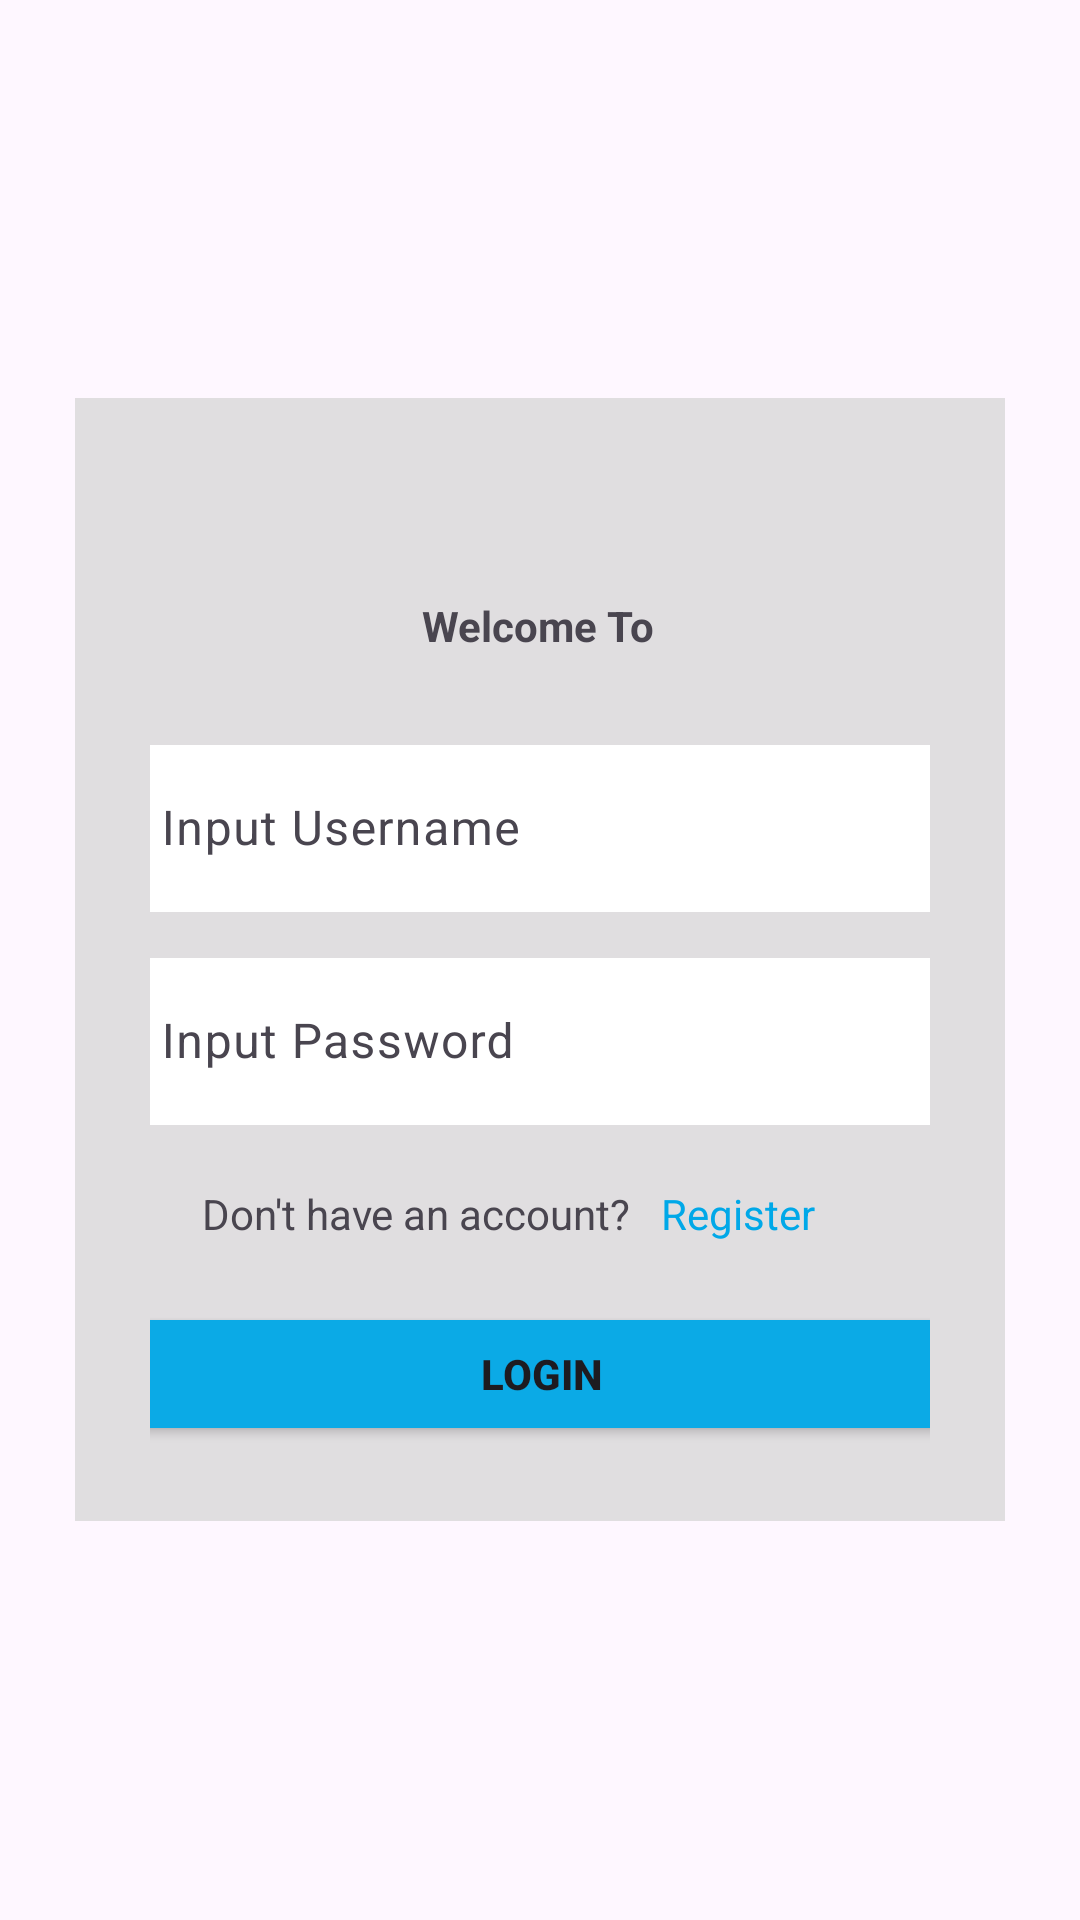

Android layout source for this screen:
<!-- AndroidManifest.xml: application theme Theme.Catora -->
<!-- res/layout/activity_login.xml -->
<?xml version="1.0" encoding="utf-8"?>
<FrameLayout xmlns:android="http://schemas.android.com/apk/res/android"
    xmlns:app="http://schemas.android.com/apk/res-auto"
    xmlns:tools="http://schemas.android.com/tools"
    android:layout_width="match_parent"
    android:layout_height="match_parent"
    tools:context=".ui.login.LoginActivity">

    <ImageView
        android:id="@+id/background"
        android:layout_width="match_parent"
        android:layout_height="match_parent"
        android:scaleType="centerCrop"
        android:src="@drawable/login_bg"
        android:contentDescription="@string/background"
        app:layout_constraintBottom_toBottomOf="parent"
        app:layout_constraintEnd_toEndOf="parent"
        app:layout_constraintStart_toStartOf="parent"
        app:layout_constraintTop_toTopOf="parent" />

    <androidx.constraintlayout.widget.ConstraintLayout
        android:layout_width="match_parent"
        android:layout_height="wrap_content"
        android:layout_gravity="center_vertical"
        android:layout_marginStart="25dp"
        android:layout_marginEnd="25dp"
        android:padding="25dp"
        android:background="@drawable/register_box">


        <ImageView
            android:id="@+id/imageView"
            android:layout_width="wrap_content"
            android:layout_height="wrap_content"
            android:layout_gravity="center"
            android:src="@drawable/logoname_palm"
            android:contentDescription="@string/logo"
            app:layout_constraintBottom_toBottomOf="parent"
            app:layout_constraintEnd_toEndOf="parent"
            app:layout_constraintHorizontal_bias="0.497"
            app:layout_constraintStart_toStartOf="parent"
            app:layout_constraintTop_toTopOf="parent"
            app:layout_constraintVertical_bias="0.103" />

        <TextView
            android:id="@+id/textView"
            android:layout_width="wrap_content"
            android:layout_height="wrap_content"
            android:layout_marginTop="8dp"
            android:text="@string/welcome_to"
            android:textStyle="bold"
            app:layout_constraintEnd_toEndOf="@+id/imageView"
            app:layout_constraintHorizontal_bias="0.51"
            app:layout_constraintStart_toStartOf="@+id/imageView"
            app:layout_constraintTop_toBottomOf="@+id/imageView" />

        <com.google.android.material.textfield.TextInputLayout
            android:id="@+id/textInputLayout"
            android:layout_width="300dp"
            android:layout_height="wrap_content"
            android:layout_marginTop="25dp"
            android:paddingStart="8dp"
            android:paddingEnd="8dp"
            app:layout_constraintEnd_toEndOf="@+id/textView"
            app:layout_constraintStart_toStartOf="@+id/textView"
            app:layout_constraintTop_toBottomOf="@+id/textView">


            <com.google.android.material.textfield.TextInputEditText
                android:layout_width="match_parent"
                android:layout_height="wrap_content"
                android:background="@color/white"
                android:hint="@string/input_username"
                android:textColorHint="#888888" />
        </com.google.android.material.textfield.TextInputLayout>

        <com.google.android.material.textfield.TextInputLayout
            android:id="@+id/textPasswordLayout"
            android:layout_width="300dp"
            android:layout_height="wrap_content"
            android:layout_marginTop="10dp"
            android:paddingStart="8dp"
            android:paddingEnd="8dp"
            app:layout_constraintEnd_toEndOf="@+id/textInputLayout"
            app:layout_constraintStart_toStartOf="@+id/textInputLayout"
            app:layout_constraintTop_toBottomOf="@+id/textInputLayout">


            <com.google.android.material.textfield.TextInputEditText
                android:layout_width="match_parent"
                android:layout_height="wrap_content"
                android:background="@color/white"
                android:hint="@string/input_password"
                android:textColorHint="#888888" />
        </com.google.android.material.textfield.TextInputLayout>

        <TextView
            android:id="@+id/textView2"
            android:layout_width="wrap_content"
            android:layout_height="wrap_content"
            android:layout_marginTop="20dp"
            android:text="@string/don_t_have_an_account"
            app:layout_constraintEnd_toEndOf="@+id/textPasswordLayout"
            app:layout_constraintHorizontal_bias="0.242"
            app:layout_constraintStart_toStartOf="@+id/textPasswordLayout"
            app:layout_constraintTop_toBottomOf="@+id/textPasswordLayout" />

        <TextView
            android:id="@+id/tv_toRegister"
            android:layout_width="wrap_content"
            android:layout_height="wrap_content"
            android:layout_marginStart="10dp"
            android:clickable="true"
            android:text="@string/register"
            android:textColor="#00A8E8"
            app:layout_constraintEnd_toEndOf="parent"
            app:layout_constraintHorizontal_bias="0.0"
            app:layout_constraintStart_toEndOf="@+id/textView2"
            app:layout_constraintTop_toTopOf="@+id/textView2" />

        <Button
            android:id="@+id/btn_login"
            android:layout_width="300dp"
            android:layout_height="wrap_content"
            android:layout_marginTop="20dp"
            android:backgroundTint="#0BAAE6"
            android:text="@string/login"
            android:textStyle="bold"
            app:layout_constraintBottom_toBottomOf="parent"
            app:layout_constraintEnd_toEndOf="parent"
            app:layout_constraintStart_toStartOf="parent"
            app:layout_constraintTop_toBottomOf="@+id/textView2" />

        <ProgressBar
            android:id="@+id/progress_bar"
            android:layout_width="wrap_content"
            android:layout_height="wrap_content"
            app:layout_constraintBottom_toTopOf="@id/btn_login"
            app:layout_constraintStart_toStartOf="parent"
            android:visibility="gone"
            app:layout_constraintEnd_toEndOf="parent"/>
    </androidx.constraintlayout.widget.ConstraintLayout>

</FrameLayout>
<!-- resources referenced by this layout -->
<resources>
  <color name="white">#FFFFFFFF</color>
  <!-- drawable register_box (drawable) -->
  <?xml version="1.0" encoding="utf-8"?>
  <selector xmlns:android="http://schemas.android.com/apk/res/android">
      <item>
          <shape android:shape="rectangle">
              <solid android:color="#CBD9D9D9"/>
          </shape>
      </item>
  
  </selector>
  <string name="background">background</string>
  <string name="don_t_have_an_account">Don\'t have an account?</string>
  <string name="input_password">Input Password</string>
  <string name="input_username">Input Username</string>
  <string name="login">Login</string>
  <string name="logo">logo</string>
  <string name="register">Register</string>
  <string name="welcome_to">Welcome To</string>
  <style name="Theme.Catora" parent="Base.Theme.Catora" />
  <style name="Base.Theme.Catora" parent="Theme.Material3.DayNight">
          
          
      </style>
</resources>
